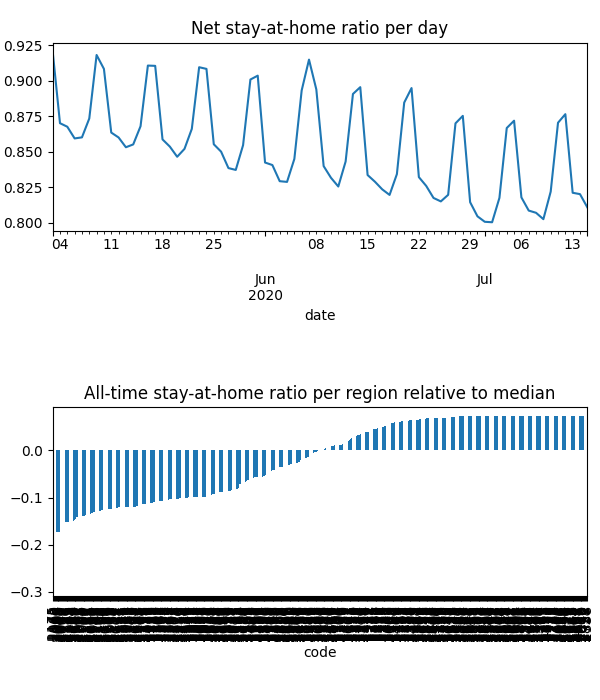

Values plotted in this chart, from the file beside it:
date, code, km, stay, weight, visit
2020-05-03, 2000, 12.79, 0.9052, 4.514327978213067e-05, 0.005926
2020-05-03, 2006, 13.8, 0.9127, 9.95084174486332e-06, 0.001077
2020-05-03, 2007, 13.8, 0.9127, 8.195396459005287e-06, 0.0008872
2020-05-03, 2008, 13.8, 0.9127, 1.239732704004266e-05, 0.001342
2020-05-03, 2009, 12.64, 0.904, 9.408063576066356e-06, 0.001276
2020-05-03, 2010, 13.8, 0.9127, 3.1896622476804444e-05, 0.003453
2020-05-03, 2011, 13.12, 0.9079, 1.6387539362245948e-05, 0.002023
2020-05-03, 2015, 13.8, 0.9127, 6.188541064865115e-05, 0.006699
2020-05-03, 2016, 13.8, 0.9127, 1.7198926596582886e-05, 0.001862
2020-05-03, 2017, 13.8, 0.9127, 2.845960327779629e-05, 0.003081
2020-05-03, 2018, 13.8, 0.9127, 5.772152882268926e-05, 0.006249
2020-05-03, 2019, 10.68, 0.8943, 3.1211790434135215e-05, 0.003414
2020-05-03, 2020, 12.74, 0.9052, 0.0001238, 0.01303
2020-05-03, 2021, 13.8, 0.9127, 8.39320587716097e-05, 0.009086
2020-05-03, 2022, 13.8, 0.9127, 2.822201164233187e-05, 0.003055
2020-05-03, 2023, 13.79, 0.9127, 2.6641994462245327e-05, 0.002886
2020-05-03, 2024, 13.8, 0.9127, 1.0993204212725007e-05, 0.00119
2020-05-03, 2025, 13.8, 0.9127, 1.8061704029872678e-05, 0.001955
2020-05-03, 2026, 13.8, 0.9127, 9.082143051034213e-07, 9.831870691117134e-05
2020-05-03, 2027, 13.18, 0.9083, 1.6403436956574932e-05, 0.002001
2020-05-03, 2028, 13.8, 0.9127, 1.1621736308519485e-05, 0.001258
2020-05-03, 2029, 13.67, 0.9119, 2.816034668995475e-06, 0.0003123
2020-05-03, 2031, 13.8, 0.9127, 8.145906399757417e-05, 0.008818
2020-05-03, 2032, 13.8, 0.9127, 3.6343549303352046e-05, 0.003934
2020-05-03, 2033, 13.8, 0.9127, 3.281218121974372e-05, 0.003552
2020-05-03, 2034, 13.8, 0.9127, 4.100169872373119e-05, 0.004439
2020-05-03, 2035, 13.06, 0.909, 7.975663193268782e-05, 0.008562
2020-05-03, 2036, 9.646, 0.8864, 5.344281837881634e-05, 0.005929
2020-05-03, 2037, 13.8, 0.9127, 3.136504341965977e-05, 0.003395
2020-05-03, 2038, 12.43, 0.9005, 1.8068808871585872e-05, 0.001921
2020-05-03, 2039, 11.2, 0.8939, 1.3374829001930607e-05, 0.001849
2020-05-03, 2040, 10.92, 0.8844, 4.308944116730922e-05, 0.004517
2020-05-03, 2041, 11.72, 0.896, 1.923957258085098e-05, 0.003063
2020-05-03, 2042, 13.47, 0.9101, 2.8685469162613572e-05, 0.003091
2020-05-03, 2043, 13.8, 0.9127, 1.185947134263578e-05, 0.001284
2020-05-03, 2044, 12.21, 0.8982, 4.5131715266260885e-05, 0.004766
2020-05-03, 2045, 11.01, 0.8836, 2.306842969089461e-05, 0.002407
2020-05-03, 2046, 10.36, 0.8889, 3.9552150856485524e-05, 0.004327
2020-05-03, 2047, 10.27, 0.8896, 1.4545344785045888e-05, 0.001606
2020-05-03, 2048, 11.11, 0.8849, 1.2031888945989778e-05, 0.001257
2020-05-03, 2049, 11.02, 0.8835, 1.8771576310774795e-05, 0.001958
2020-05-03, 2050, 13.74, 0.9123, 1.2017226020008594e-05, 0.0013
2020-05-03, 2052, 13.8, 0.9127, 6.3745888517244514e-06, 0.0006901
2020-05-03, 2060, 11.77, 0.8962, 2.1122276938530226e-05, 0.003397
2020-05-03, 2061, 11.77, 0.8962, 4.965181959648146e-06, 0.0007986
2020-05-03, 2062, 11.77, 0.8962, 1.2201830110671606e-05, 0.001962
2020-05-03, 2063, 11.77, 0.8962, 2.143620034555129e-05, 0.003448
2020-05-03, 2064, 11.77, 0.8962, 1.992278630724229e-05, 0.003204
2020-05-03, 2065, 11.77, 0.8962, 4.460921557658272e-05, 0.007175
2020-05-03, 2066, 10.59, 0.8911, 6.313668853965426e-05, 0.007633
2020-05-03, 2067, 11.12, 0.9009, 2.504088767135961e-05, 0.003159
2020-05-03, 2068, 11.66, 0.8994, 3.294343812788022e-05, 0.004946
2020-05-03, 2069, 10.73, 0.9211, 1.5845202161092037e-05, 0.001312
2020-05-03, 2070, 10.97, 0.9124, 1.813628614702911e-05, 0.001804
2020-05-03, 2071, 10.97, 0.9124, 1.9016503379221778e-05, 0.001892
2020-05-03, 2072, 11.1, 0.9068, 1.0275123245172064e-05, 0.00114
2020-05-03, 2073, 11.1, 0.9068, 2.759406126187332e-05, 0.003063
2020-05-03, 2074, 12.02, 0.9268, 4.65926204222949e-05, 0.003646
2020-05-03, 2075, 11.57, 0.9255, 2.81580400922264e-05, 0.002235
2020-05-03, 2076, 12.25, 0.9306, 3.222478433787536e-05, 0.002359
... 42,823 more rows
